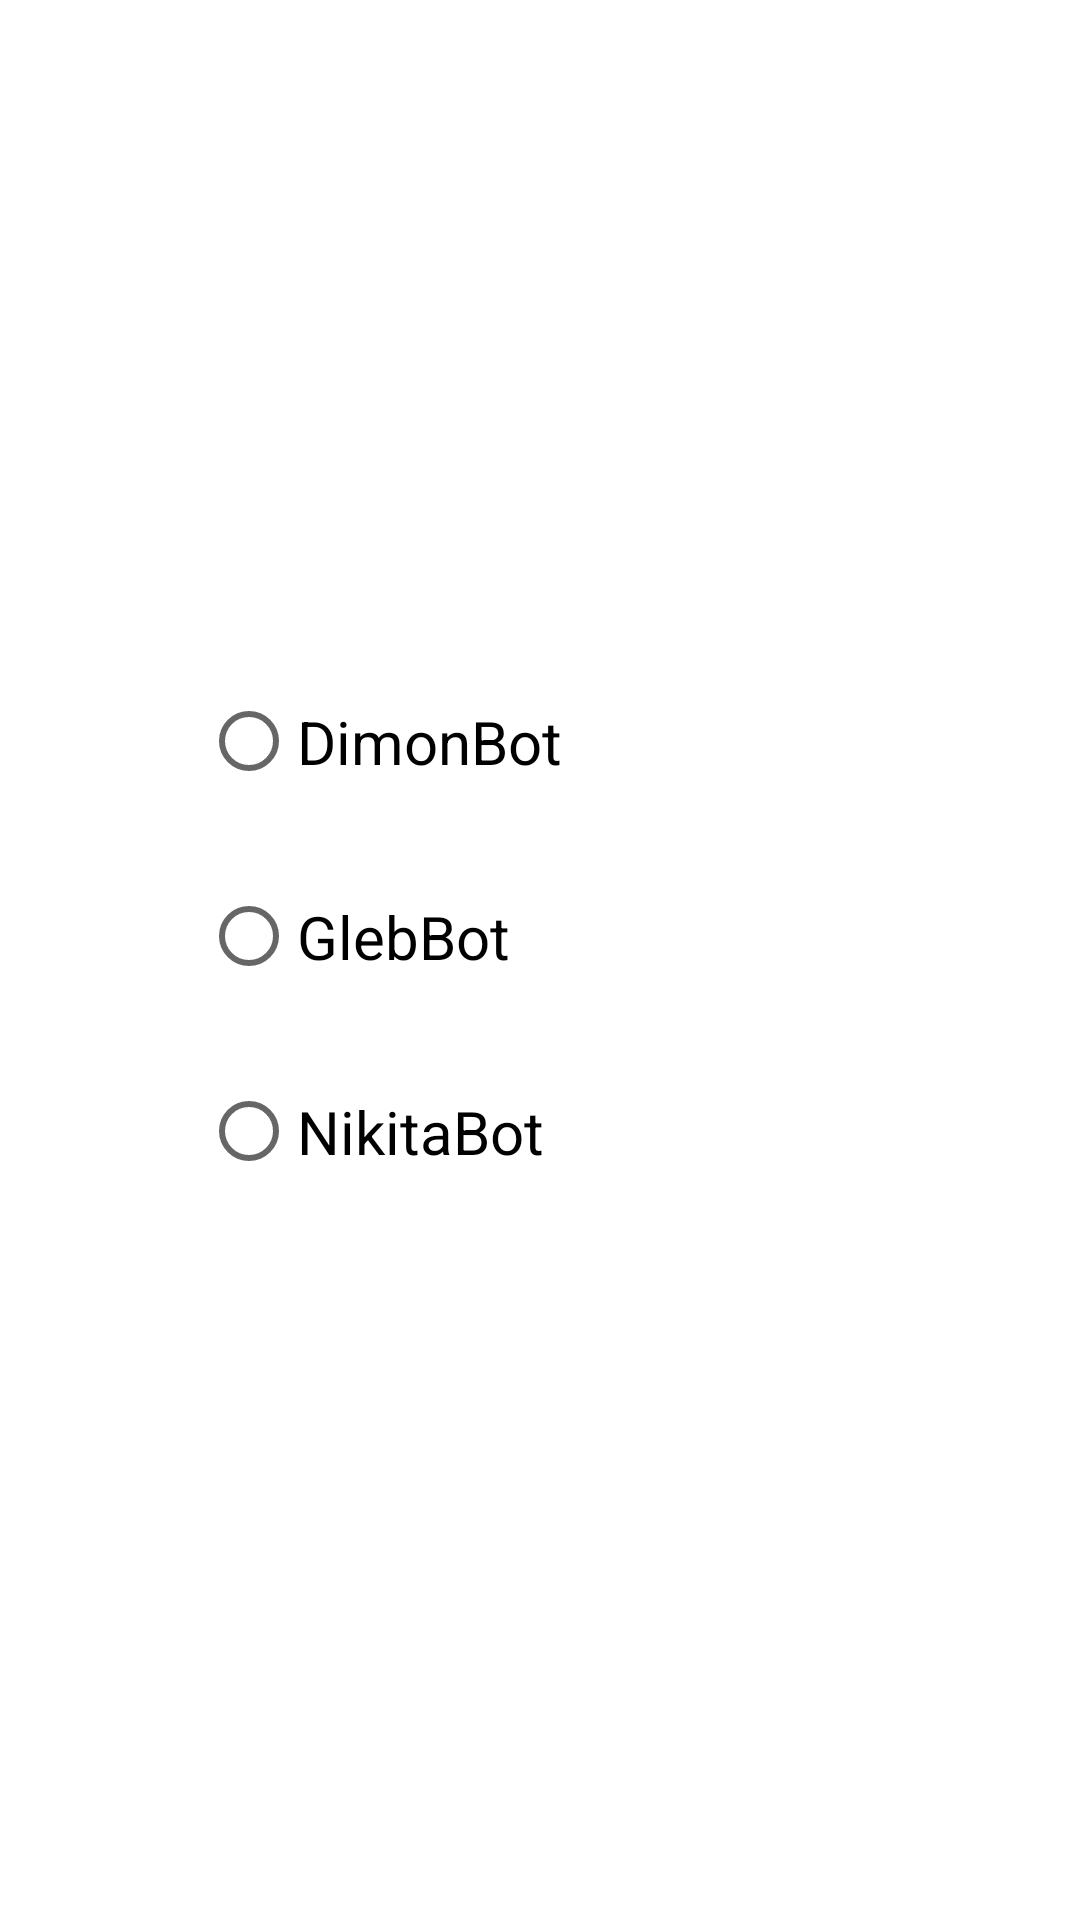

Produce the Android XML layout that renders to this screen, including the resource entries it uses.
<!-- AndroidManifest.xml: application theme Theme.HeroesAndroid -->
<!-- res/layout/activity_change.xml -->
<?xml version="1.0" encoding="utf-8"?>
<androidx.constraintlayout.widget.ConstraintLayout xmlns:android="http://schemas.android.com/apk/res/android"
    xmlns:app="http://schemas.android.com/apk/res-auto"
    xmlns:tools="http://schemas.android.com/tools"
    android:layout_width="match_parent"
    android:layout_height="match_parent">

    <RadioGroup
        android:id="@+id/radio_group"
        android:layout_width="226dp"
        android:layout_height="211dp"
        app:layout_constraintBottom_toBottomOf="parent"
        app:layout_constraintEnd_toEndOf="parent"
        app:layout_constraintStart_toStartOf="parent"
        app:layout_constraintTop_toTopOf="parent">

        <RadioButton
            android:id="@+id/radio_dimon"
            android:layout_width="match_parent"
            android:layout_height="65dp"
            android:text="DimonBot"
            android:textSize="20sp" />

        <RadioButton
            android:id="@+id/radio_gleb"
            android:layout_width="match_parent"
            android:layout_height="65dp"
            android:text="GlebBot"
            android:textSize="20sp" />

        <RadioButton
            android:id="@+id/radio_nikita"
            android:layout_width="match_parent"
            android:layout_height="65dp"
            android:checked="false"
            android:text="NikitaBot"
            android:textSize="20sp" />
    </RadioGroup>

</androidx.constraintlayout.widget.ConstraintLayout>
<!-- resources referenced by this layout -->
<resources>
  <style name="Theme.HeroesAndroid" parent="Theme.MaterialComponents.DayNight.DarkActionBar">
          
          <item name="colorPrimary">@color/purple_500</item>
          <item name="colorPrimaryVariant">@color/purple_700</item>
          <item name="colorOnPrimary">@color/white</item>
          
          <item name="colorSecondary">@color/teal_200</item>
          <item name="colorSecondaryVariant">@color/teal_700</item>
          <item name="colorOnSecondary">@color/black</item>
          
          <item name="android:statusBarColor" tools:targetApi="l">?attr/colorPrimaryVariant</item>
          
      </style>
  <color name="purple_500">#FF6200EE</color>
  <color name="purple_700">#FF3700B3</color>
  <color name="white">#FFFFFFFF</color>
  <color name="teal_200">#FF03DAC5</color>
  <color name="teal_700">#FF018786</color>
  <color name="black">#FF000000</color>
</resources>
